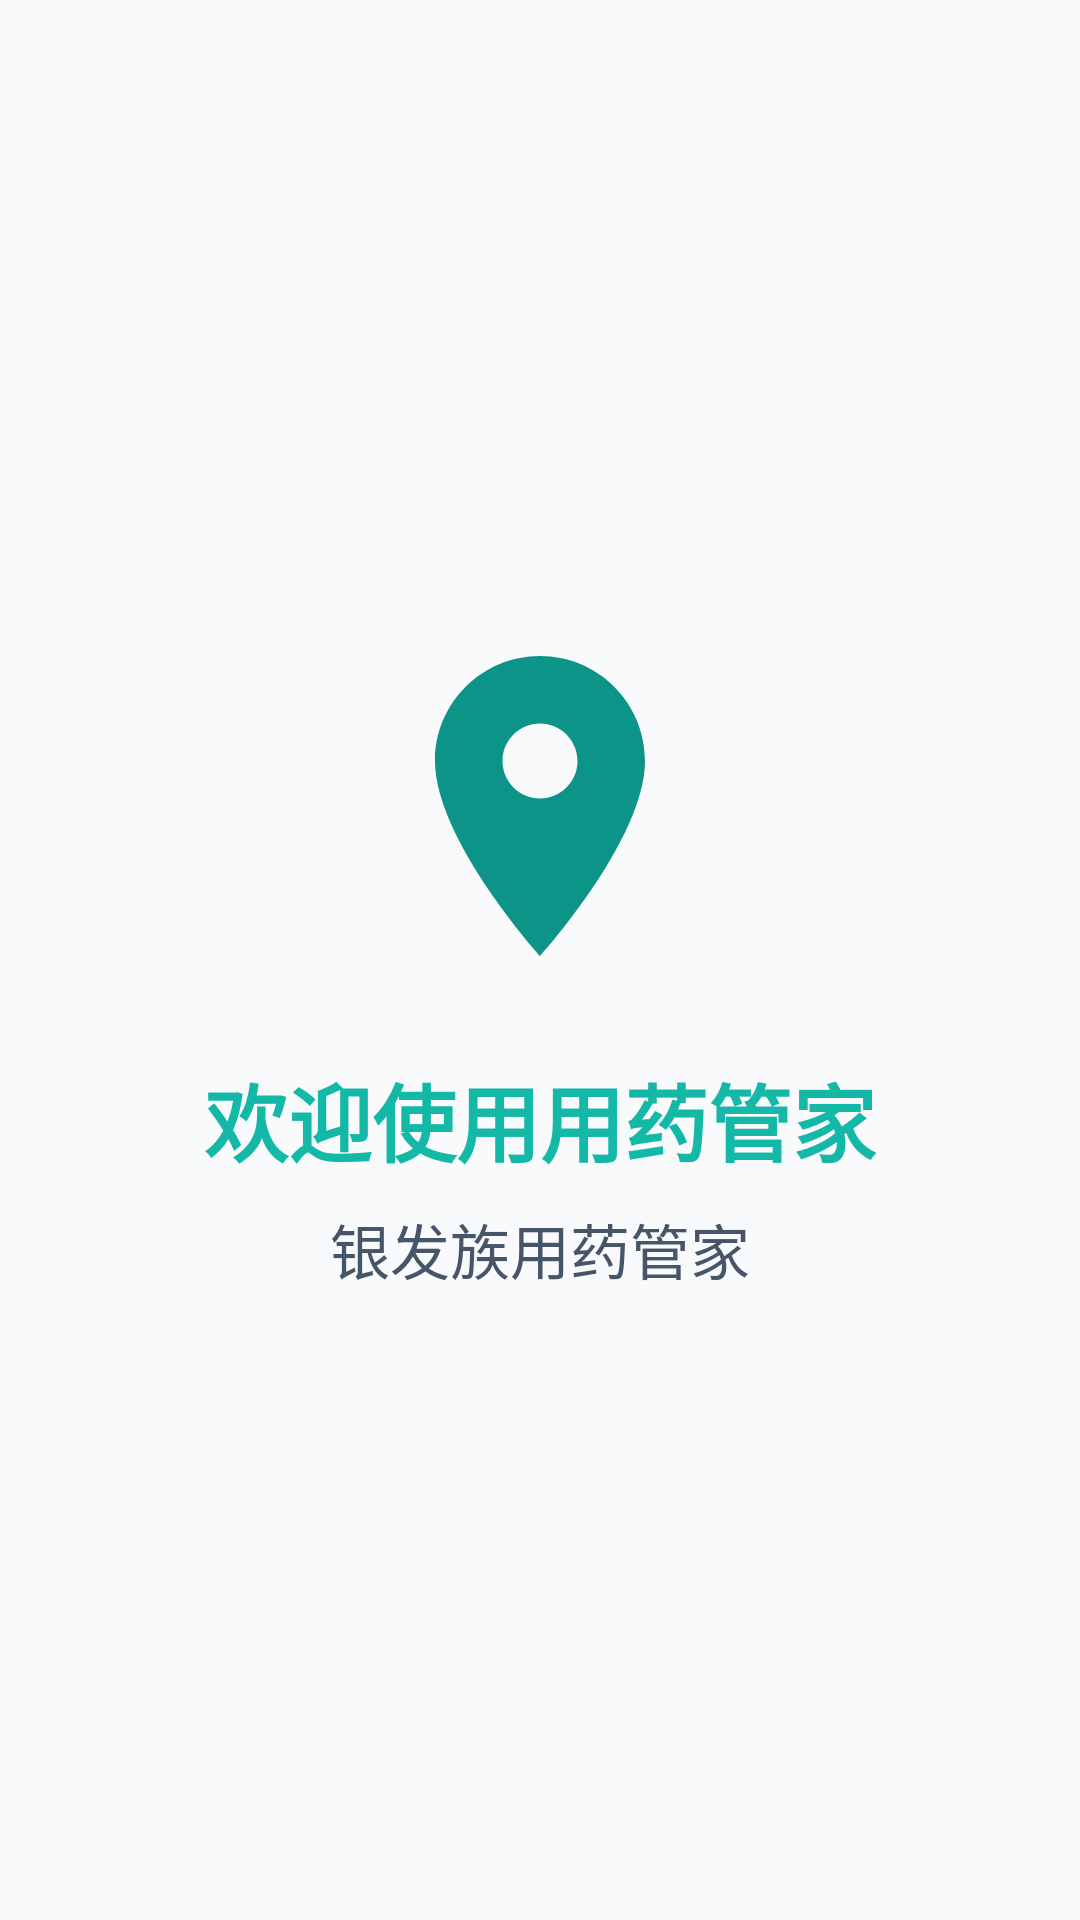

Layout XML and referenced resources for this Android screen:
<!-- AndroidManifest.xml: activity theme Theme.MEDICINE -->
<!-- res/layout/activity_splash.xml -->
<?xml version="1.0" encoding="utf-8"?>
<LinearLayout xmlns:android="http://schemas.android.com/apk/res/android"
    android:layout_width="match_parent"
    android:layout_height="match_parent"
    android:background="@color/background"
    android:gravity="center"
    android:orientation="vertical"
    android:padding="@dimen/padding_large">

    <ImageView
        android:id="@+id/iv_app_logo"
        android:layout_width="120dp"
        android:layout_height="120dp"
        android:contentDescription="@string/app_logo_desc"
        android:src="@drawable/ic_app_logo" />

    <TextView
        android:id="@+id/tv_splash_welcome"
        android:layout_width="wrap_content"
        android:layout_height="wrap_content"
        android:layout_marginTop="24dp"
        android:text="@string/splash_welcome"
        android:textColor="@color/primary"
        android:textSize="@dimen/text_title"
        android:textStyle="bold" />

    <TextView
        android:layout_width="wrap_content"
        android:layout_height="wrap_content"
        android:layout_marginTop="8dp"
        android:text="@string/app_name"
        android:textColor="@color/text_secondary"
        android:textSize="@dimen/text_body" />

</LinearLayout>
<!-- resources referenced by this layout -->
<resources>
  <color name="background">@color/slate_50</color>
  <color name="primary">@color/teal_500</color>
  <color name="text_secondary">#475569</color>
  <dimen name="padding_large">24dp</dimen>
  <dimen name="text_body">20sp</dimen>
  <dimen name="text_title">28sp</dimen>
  <!-- drawable ic_app_logo (drawable) -->
  <vector xmlns:android="http://schemas.android.com/apk/res/android"
      android:width="48dp"
      android:height="48dp"
      android:viewportWidth="24"
      android:viewportHeight="24">
      <path
          android:fillColor="#0D9488"
          android:pathData="M12,2C8.13,2 5,5.13 5,9c0,5.25 7,13 7,13s7,-7.75 7,-13c0,-3.87 -3.13,-7 -7,-7zM12,11.5c-1.38,0 -2.5,-1.12 -2.5,-2.5s1.12,-2.5 2.5,-2.5 2.5,1.12 2.5,2.5 -1.12,2.5 -2.5,2.5z" />
  </vector>
  <string name="app_logo_desc">应用图标</string>
  <string name="app_name">银发族用药管家</string>
  <string name="splash_welcome">欢迎使用用药管家</string>
  <style name="Theme.MEDICINE" parent="Base.Theme.MEDICINE" />
  <color name="slate_50">#F8FAFC</color>
  <color name="teal_500">#14B8A6</color>
  <style name="Base.Theme.MEDICINE" parent="Theme.MaterialComponents.DayNight.NoActionBar">
          
          <item name="colorPrimary">@color/teal_500</item>
          <item name="colorPrimaryDark">@color/teal_600</item>
          <item name="colorPrimaryVariant">@color/teal_600</item>
          <item name="colorAccent">@color/teal_400</item>
          <item name="colorSecondary">@color/teal_400</item>
  
          
          <item name="colorSurface">@color/card_background</item>
          <item name="android:colorBackground">@color/background</item>
          <item name="android:windowBackground">@color/background</item>
  
          
          <item name="android:textColorPrimary">@color/text_primary</item>
          <item name="android:textColorSecondary">@color/text_secondary</item>
  
          
          <item name="android:statusBarColor">@android:color/transparent</item>
          <item name="android:windowLightStatusBar">true</item>
          <item name="android:windowDrawsSystemBarBackgrounds">true</item>
      </style>
  <color name="teal_600">#0D9488</color>
  <color name="teal_400">#34D399</color>
  <color name="card_background">@color/white</color>
  <color name="text_primary">#0F172A</color>
  <color name="white">#FFFFFFFF</color>
</resources>
